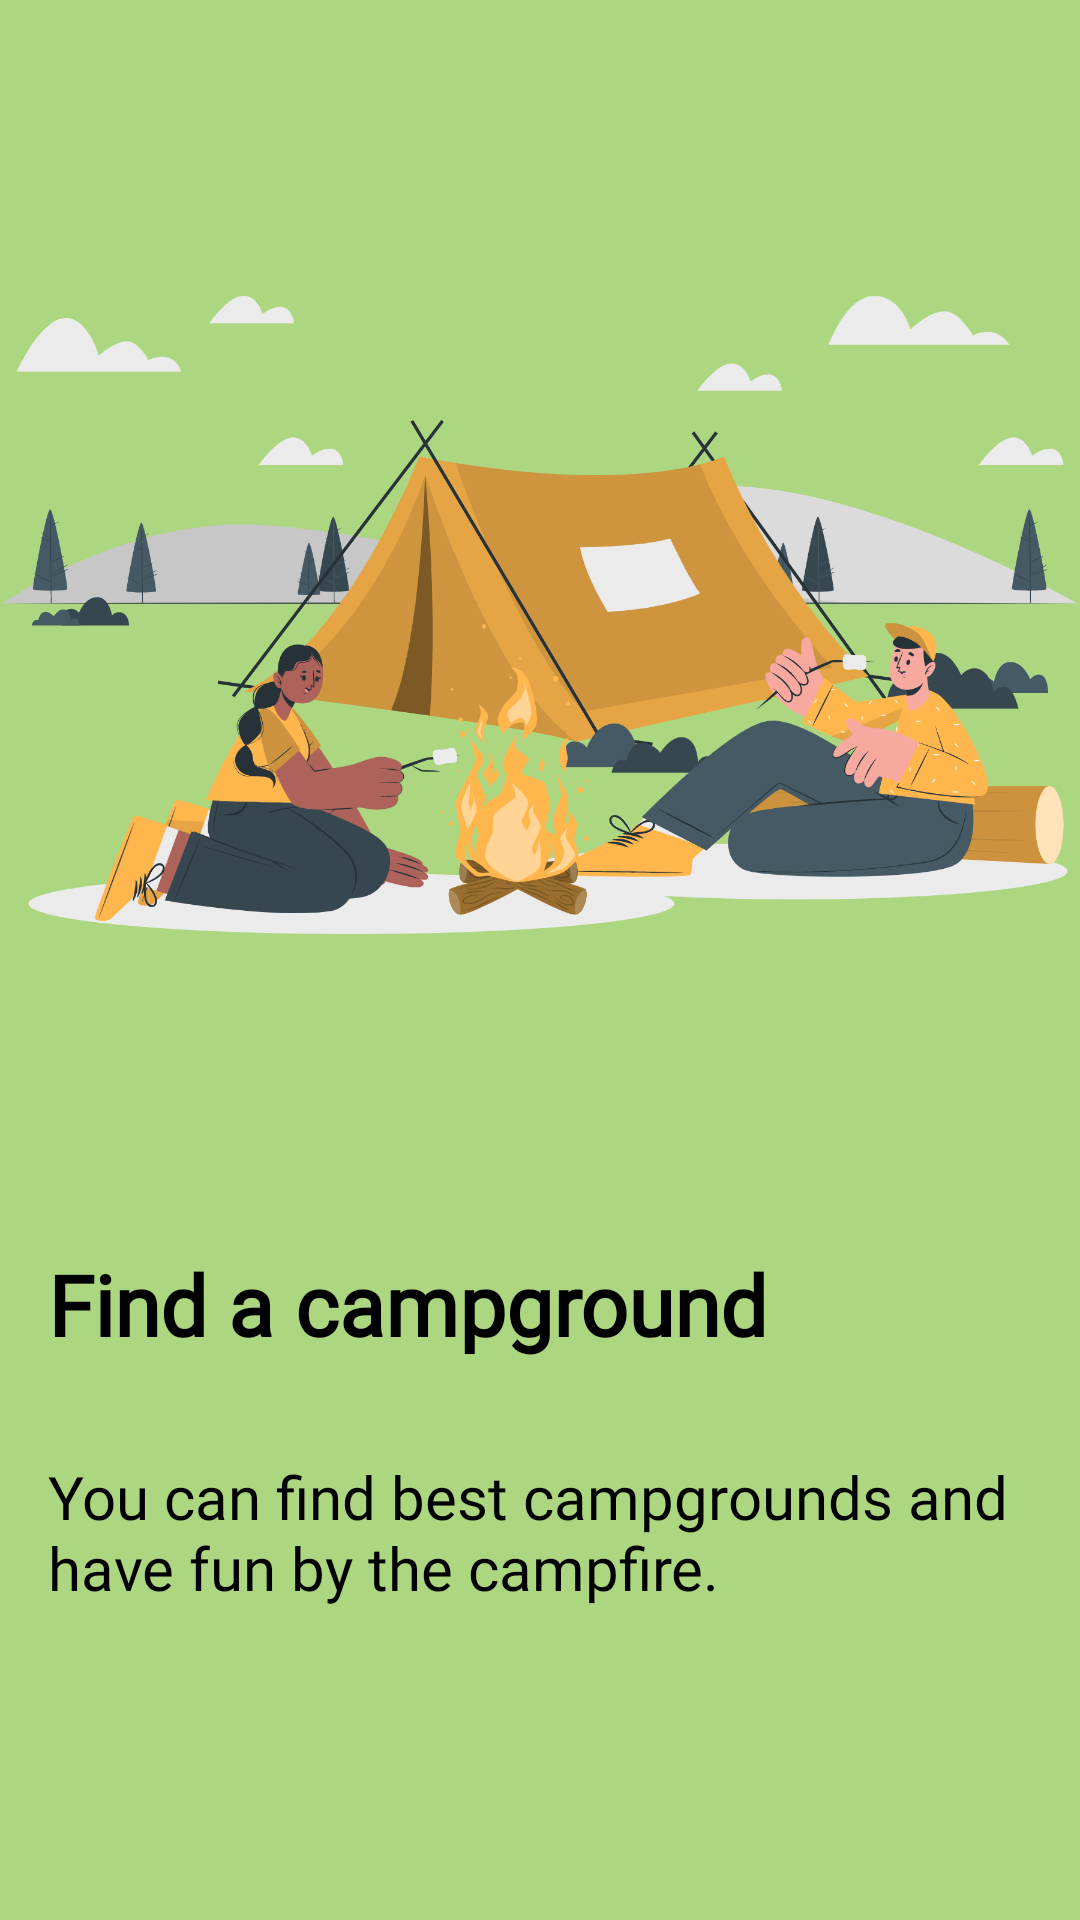

Produce the Android XML layout that renders to this screen, including the resource entries it uses.
<!-- AndroidManifest.xml: application theme Theme.Androidviewpagerkngrck -->
<!-- res/layout/fragment_first.xml -->
<?xml version="1.0" encoding="utf-8"?>
<androidx.constraintlayout.widget.ConstraintLayout xmlns:android="http://schemas.android.com/apk/res/android"
    xmlns:app="http://schemas.android.com/apk/res-auto"
    xmlns:tools="http://schemas.android.com/tools"
    android:layout_width="match_parent"
    android:layout_height="match_parent"
    android:background="#add681"
    app:layout_constraintBottom_toBottomOf="parent"
    app:layout_constraintLeft_toLeftOf="parent"
    app:layout_constraintRight_toRightOf="parent"
    app:layout_constraintTop_toTopOf="parent"
    tools:context=".fragments.FirstFragment">


    <LinearLayout
        android:id="@+id/linearLayout"
        android:layout_width="match_parent"
        android:layout_height="0dp"
        android:orientation="vertical"
        app:layout_constraintLeft_toLeftOf="parent"
        app:layout_constraintTop_toTopOf="parent"
        app:layout_constraintRight_toRightOf="parent">

        <ImageView
            android:layout_width="match_parent"
            android:layout_height="400dp"
            android:contentDescription="@string/camping"
            android:scaleType="centerCrop"
            android:src="@drawable/camping" />

        <TextView
            android:layout_width="match_parent"
            android:layout_height="wrap_content"
            android:layout_marginVertical="16dp"
            android:fontFamily="@font/montserrat"
            android:paddingHorizontal="16dp"
            android:text="@string/first_fragment_header"
            android:textColor="@color/black"
            android:textSize="28sp"
            android:textStyle="bold"/>

        <TextView
            android:layout_width="match_parent"
            android:layout_height="wrap_content"
            android:layout_marginVertical="16dp"
            android:fontFamily="@font/montserrat"
            android:paddingHorizontal="16dp"
            android:text="@string/first_fragment_content"
            android:textColor="@color/black"
            android:textSize="20sp" />

    </LinearLayout>


</androidx.constraintlayout.widget.ConstraintLayout>
<!-- resources referenced by this layout -->
<resources>
  <color name="black">#FF000000</color>
  <!-- drawable camping: png bitmap (drawable-v24, 351101 bytes) -->
  <string name="camping">camping</string>
  <string name="first_fragment_content">You can find best campgrounds and have fun by the campfire.</string>
  <string name="first_fragment_header">Find a campground</string>
  <style name="Theme.Androidviewpagerkngrck" parent="Theme.MaterialComponents.DayNight.NoActionBar">
          
          <item name="colorPrimary">@color/purple_500</item>
          <item name="colorPrimaryVariant">@color/purple_700</item>
          <item name="colorOnPrimary">@color/white</item>
          
          <item name="colorSecondary">@color/teal_200</item>
          <item name="colorSecondaryVariant">@color/teal_700</item>
          <item name="colorOnSecondary">@color/black</item>
          
          <item name="android:statusBarColor" tools:targetApi="l">?attr/colorPrimaryVariant</item>
          
      </style>
  <color name="purple_500">#FF6200EE</color>
  <color name="purple_700">#FF3700B3</color>
  <color name="white">#FFFFFFFF</color>
  <color name="teal_200">#FF03DAC5</color>
  <color name="teal_700">#FF018786</color>
</resources>
